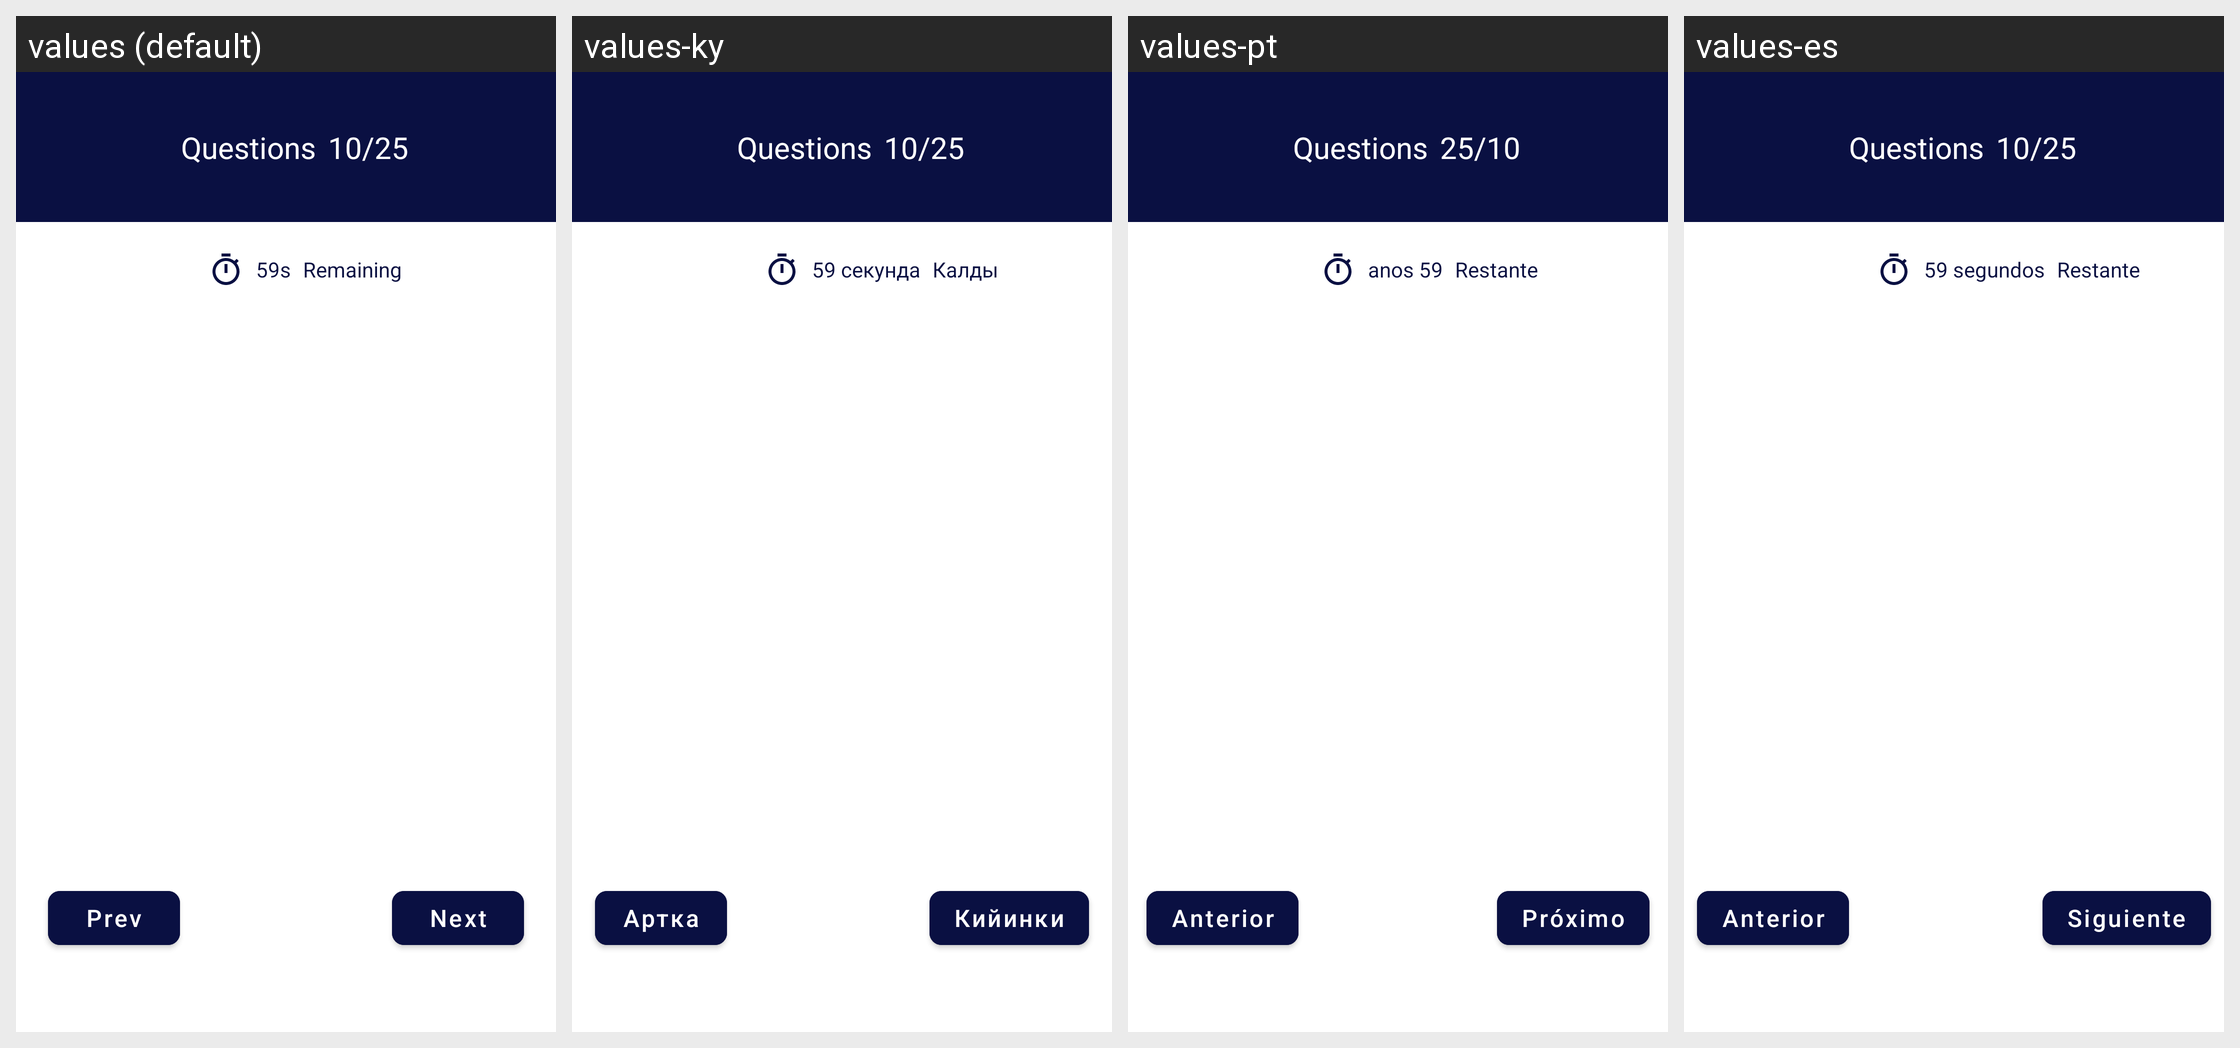

Translations of the strings shown on this Android screen, per locale in the grid:
Android screen res/layout/fragment_question.xml rendered under 4 locales, left to right: values (default), values-ky, values-pt, values-es. Device: Nexus 5 (rendered at 1080×1920; each locale shown at half size, 540×960, under a caption strip naming it); theme Theme.ExamProjectApp.
Other locales in the repository, not shown: values-it.
Strings drawn on this screen, with the default value and each locale's value (text and hints the layout hard-codes, and strings that could not be matched under every locale, appear in the picture but are not listed):

_10_25
  values: 10/25
  values-ky: 10/25
  values-pt: 25/10
  values-es: 10/25

_59s
  values: 59s
  values-ky: 59 секунда
  values-pt: anos 59
  values-es: 59 segundos

remaining
  values: Remaining
  values-ky: Калды
  values-pt: Restante
  values-es: Restante

prev
  values: Prev
  values-ky: Артка
  values-pt: Anterior
  values-es: Anterior

next
  values: Next
  values-ky: Кийинки
  values-pt: Próximo
  values-es: Siguiente
